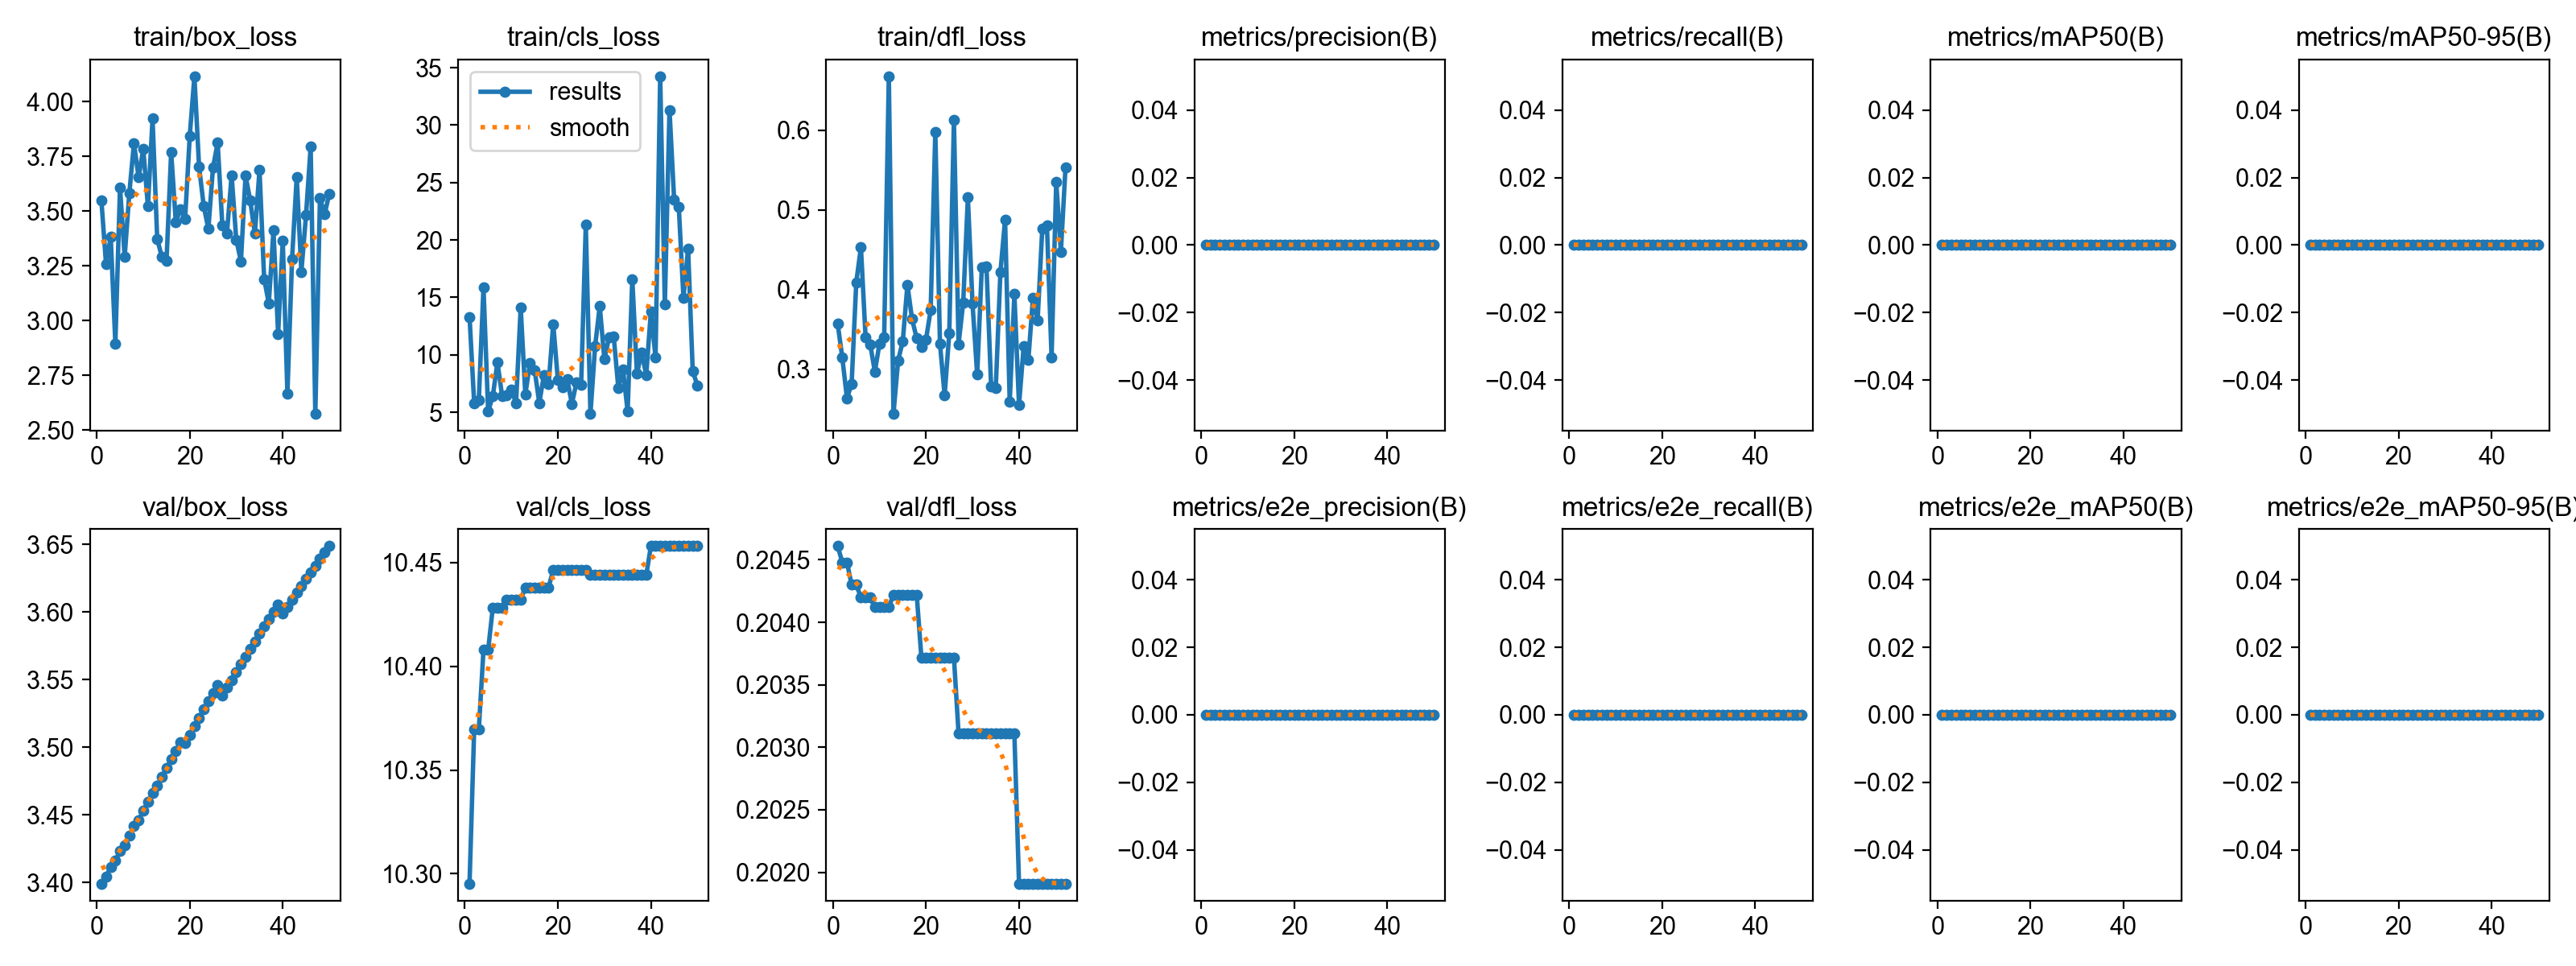

Values plotted in this chart, from the file beside it:
epoch, time, train/box_loss, train/cls_loss, train/dfl_loss, metrics/precision(B), metrics/recall(B), metrics/mAP50(B), metrics/mAP50-95(B), metrics/e2e_precision(B), metrics/e2e_recall(B), metrics/e2e_mAP50(B), metrics/e2e_mAP50-95(B), fitness_e2e, val/box_loss, val/cls_loss, val/dfl_loss, lr/pg0, lr/pg1, lr/pg2, lr/pg3, lr/pg4, lr/pg5, lr/pg6
1, 20.4, 3.547, 13.31, 0.3573, 0, 0, 0, 0, 0, 0, 0, 0, 0, 3.399, 10.3, 0.2046, 0.000162, 5.4e-05, 0.000162, 5.4e-05, 0.09916, 0.09905, 0.000162
2, 33.53, 3.257, 5.791, 0.3143, 0, 0, 0, 0, 0, 0, 0, 0, 0, 3.404, 10.37, 0.2045, 0.0004855, 0.0001618, 0.0004855, 0.0001618, 0.09749, 0.09716, 0.0004855
3, 40.77, 3.382, 6.084, 0.2634, 0, 0, 0, 0, 0, 0, 0, 0, 0, 3.412, 10.37, 0.2045, 0.000807, 0.000269, 0.000807, 0.000269, 0.09581, 0.09527, 0.000807
4, 47.97, 2.896, 15.87, 0.2814, 0, 0, 0, 0, 0, 0, 0, 0, 0, 3.416, 10.41, 0.2043, 0.001124, 0.0003748, 0.001124, 0.0003748, 0.09412, 0.09337, 0.001124
5, 55.58, 3.607, 5.099, 0.4092, 0, 0, 0, 0, 0, 0, 0, 0, 0, 3.423, 10.41, 0.2043, 0.001436, 0.0004787, 0.001436, 0.0004787, 0.09244, 0.09148, 0.001436
6, 64.59, 3.292, 6.379, 0.4533, 0, 0, 0, 0, 0, 0, 0, 0, 0, 3.428, 10.43, 0.2042, 0.001741, 0.0005802, 0.001741, 0.0005802, 0.09074, 0.08958, 0.001741
7, 68.14, 3.58, 9.355, 0.3404, 0, 0, 0, 0, 0, 0, 0, 0, 0, 3.435, 10.43, 0.2042, 0.002036, 0.0006786, 0.002036, 0.0006786, 0.08904, 0.08768, 0.002036
8, 71.52, 3.809, 6.44, 0.3309, 0, 0, 0, 0, 0, 0, 0, 0, 0, 3.442, 10.43, 0.2042, 0.00232, 0.0007734, 0.00232, 0.0007734, 0.08732, 0.08577, 0.00232
9, 80.41, 3.654, 6.509, 0.297, 0, 0, 0, 0, 0, 0, 0, 0, 0, 3.446, 10.43, 0.2041, 0.002592, 0.000864, 0.002592, 0.000864, 0.08559, 0.08386, 0.002592
10, 87.79, 3.783, 6.958, 0.3322, 0, 0, 0, 0, 0, 0, 0, 0, 0, 3.453, 10.43, 0.2041, 0.00285, 0.0009501, 0.00285, 0.0009501, 0.08385, 0.08195, 0.00285
11, 93.96, 3.521, 5.793, 0.3399, 0, 0, 0, 0, 0, 0, 0, 0, 0, 3.46, 10.43, 0.2041, 0.003093, 0.001031, 0.003093, 0.001031, 0.08209, 0.08003, 0.003093
12, 105.9, 3.922, 14.11, 0.6679, 0, 0, 0, 0, 0, 0, 0, 0, 0, 3.467, 10.43, 0.2041, 0.00332, 0.001107, 0.00332, 0.001107, 0.08032, 0.07811, 0.00332
13, 114.5, 3.373, 6.549, 0.2439, 0, 0, 0, 0, 0, 0, 0, 0, 0, 3.471, 10.44, 0.2042, 0.003528, 0.001176, 0.003528, 0.001176, 0.07853, 0.07618, 0.003528
14, 119.2, 3.29, 9.288, 0.3109, 0, 0, 0, 0, 0, 0, 0, 0, 0, 3.478, 10.44, 0.2042, 0.003718, 0.001239, 0.003718, 0.001239, 0.07672, 0.07424, 0.003718
15, 123.6, 3.273, 8.673, 0.335, 0, 0, 0, 0, 0, 0, 0, 0, 0, 3.485, 10.44, 0.2042, 0.003888, 0.001296, 0.003888, 0.001296, 0.07489, 0.0723, 0.003888
16, 129, 3.768, 5.811, 0.4059, 0, 0, 0, 0, 0, 0, 0, 0, 0, 3.491, 10.44, 0.2042, 0.004038, 0.001346, 0.004038, 0.001346, 0.07304, 0.07035, 0.004038
17, 132.7, 3.45, 8.244, 0.3629, 0, 0, 0, 0, 0, 0, 0, 0, 0, 3.498, 10.44, 0.2042, 0.004167, 0.001389, 0.004167, 0.001389, 0.07117, 0.06839, 0.004167
18, 136.3, 3.509, 7.444, 0.3387, 0, 0, 0, 0, 0, 0, 0, 0, 0, 3.504, 10.44, 0.2042, 0.004274, 0.001424, 0.004274, 0.001424, 0.06927, 0.06642, 0.004274
19, 139.1, 3.465, 12.67, 0.3275, 0, 0, 0, 0, 0, 0, 0, 0, 0, 3.503, 10.45, 0.2037, 0.004358, 0.001453, 0.004358, 0.001453, 0.06736, 0.06445, 0.004358
20, 142.7, 3.844, 7.775, 0.3375, 0, 0, 0, 0, 0, 0, 0, 0, 0, 3.509, 10.45, 0.2037, 0.004421, 0.001474, 0.004421, 0.001474, 0.06542, 0.06247, 0.004421
21, 150.5, 4.115, 7.151, 0.3742, 0, 0, 0, 0, 0, 0, 0, 0, 0, 3.516, 10.45, 0.2037, 0.004461, 0.001487, 0.004461, 0.001487, 0.06346, 0.06049, 0.004461
22, 153.6, 3.703, 7.912, 0.5982, 0, 0, 0, 0, 0, 0, 0, 0, 0, 3.522, 10.45, 0.2037, 0.004479, 0.001493, 0.004479, 0.001493, 0.06148, 0.05849, 0.004479
23, 158.7, 3.523, 5.729, 0.3319, 0, 0, 0, 0, 0, 0, 0, 0, 0, 3.528, 10.45, 0.2037, 0.004475, 0.001492, 0.004475, 0.001492, 0.05947, 0.05649, 0.004475
24, 164.2, 3.419, 7.593, 0.2673, 0, 0, 0, 0, 0, 0, 0, 0, 0, 3.534, 10.45, 0.2037, 0.004449, 0.001483, 0.004449, 0.001483, 0.05745, 0.05448, 0.004449
25, 168.1, 3.699, 7.387, 0.3452, 0, 0, 0, 0, 0, 0, 0, 0, 0, 3.54, 10.45, 0.2037, 0.004402, 0.001467, 0.004402, 0.001467, 0.0554, 0.05247, 0.004402
26, 170.8, 3.811, 21.31, 0.6127, 0, 0, 0, 0, 0, 0, 0, 0, 0, 3.546, 10.45, 0.2037, 0.004335, 0.001445, 0.004335, 0.001445, 0.05334, 0.05045, 0.004335
27, 174.7, 3.435, 4.859, 0.3314, 0, 0, 0, 0, 0, 0, 0, 0, 0, 3.538, 10.44, 0.2031, 0.004249, 0.001416, 0.004249, 0.001416, 0.05125, 0.04842, 0.004249
28, 179.3, 3.399, 10.73, 0.384, 0, 0, 0, 0, 0, 0, 0, 0, 0, 3.544, 10.44, 0.2031, 0.004145, 0.001382, 0.004145, 0.001382, 0.04914, 0.04638, 0.004145
29, 188.5, 3.663, 14.25, 0.5156, 0, 0, 0, 0, 0, 0, 0, 0, 0, 3.55, 10.44, 0.2031, 0.004023, 0.001341, 0.004023, 0.001341, 0.04702, 0.04434, 0.004023
30, 192.3, 3.37, 9.612, 0.3822, 0, 0, 0, 0, 0, 0, 0, 0, 0, 3.556, 10.44, 0.2031, 0.003886, 0.001295, 0.003886, 0.001295, 0.04489, 0.0423, 0.003886
31, 196.7, 3.271, 11.52, 0.2932, 0, 0, 0, 0, 0, 0, 0, 0, 0, 3.561, 10.44, 0.2031, 0.003734, 0.001245, 0.003734, 0.001245, 0.04273, 0.04024, 0.003734
32, 202.1, 3.662, 11.61, 0.428, 0, 0, 0, 0, 0, 0, 0, 0, 0, 3.567, 10.44, 0.2031, 0.00357, 0.00119, 0.00357, 0.00119, 0.04057, 0.03819, 0.00357
33, 207.4, 3.548, 7.107, 0.4291, 0, 0, 0, 0, 0, 0, 0, 0, 0, 3.573, 10.44, 0.2031, 0.003395, 0.001132, 0.003395, 0.001132, 0.03839, 0.03613, 0.003395
34, 212.8, 3.397, 8.713, 0.2786, 0, 0, 0, 0, 0, 0, 0, 0, 0, 3.578, 10.44, 0.2031, 0.003211, 0.00107, 0.003211, 0.00107, 0.03621, 0.03407, 0.003211
35, 217.8, 3.687, 5.077, 0.2763, 0, 0, 0, 0, 0, 0, 0, 0, 0, 3.584, 10.44, 0.2031, 0.003019, 0.001006, 0.003019, 0.001006, 0.03402, 0.03201, 0.003019
36, 222.2, 3.19, 16.6, 0.4221, 0, 0, 0, 0, 0, 0, 0, 0, 0, 3.589, 10.44, 0.2031, 0.002823, 0.0009409, 0.002823, 0.0009409, 0.03182, 0.02994, 0.002823
37, 225.8, 3.079, 8.345, 0.4876, 0, 0, 0, 0, 0, 0, 0, 0, 0, 3.595, 10.44, 0.2031, 0.002623, 0.0008744, 0.002623, 0.0008744, 0.02962, 0.02787, 0.002623
38, 229, 3.411, 10.22, 0.2586, 0, 0, 0, 0, 0, 0, 0, 0, 0, 3.6, 10.44, 0.2031, 0.002423, 0.0008076, 0.002423, 0.0008076, 0.02742, 0.02581, 0.002423
39, 232.1, 2.94, 8.254, 0.3943, 0, 0, 0, 0, 0, 0, 0, 0, 0, 3.606, 10.44, 0.2031, 0.002224, 0.0007414, 0.002224, 0.0007414, 0.02522, 0.02374, 0.002224
40, 235.3, 3.363, 13.79, 0.2552, 0, 0, 0, 0, 0, 0, 0, 0, 0, 3.599, 10.46, 0.2019, 0.002029, 0.0006764, 0.002029, 0.0006764, 0.02303, 0.02168, 0.002029
41, 237.9, 2.667, 9.764, 0.3286, 0, 0, 0, 0, 0, 0, 0, 0, 0, 3.604, 10.46, 0.2019, 0.001841, 0.0006135, 0.001841, 0.0006135, 0.02084, 0.01961, 0.001841
42, 241.3, 3.28, 34.25, 0.3114, 0, 0, 0, 0, 0, 0, 0, 0, 0, 3.609, 10.46, 0.2019, 0.00166, 0.0005535, 0.00166, 0.0005535, 0.01866, 0.01755, 0.00166
43, 244.4, 3.655, 14.37, 0.3895, 0, 0, 0, 0, 0, 0, 0, 0, 0, 3.614, 10.46, 0.2019, 0.001491, 0.000497, 0.001491, 0.000497, 0.01649, 0.0155, 0.001491
44, 247, 3.223, 31.32, 0.3616, 0, 0, 0, 0, 0, 0, 0, 0, 0, 3.619, 10.46, 0.2019, 0.001335, 0.000445, 0.001335, 0.000445, 0.01434, 0.01345, 0.001335
45, 249.9, 3.481, 23.51, 0.4763, 0, 0, 0, 0, 0, 0, 0, 0, 0, 3.624, 10.46, 0.2019, 0.001195, 0.0003983, 0.001195, 0.0003983, 0.01219, 0.0114, 0.001195
46, 252.8, 3.793, 22.87, 0.4811, 0, 0, 0, 0, 0, 0, 0, 0, 0, 3.629, 10.46, 0.2019, 0.001073, 0.0003575, 0.001073, 0.0003575, 0.01007, 0.009358, 0.001073
47, 255.3, 2.575, 14.99, 0.3148, 0, 0, 0, 0, 0, 0, 0, 0, 0, 3.634, 10.46, 0.2019, 0.0009707, 0.0003236, 0.0009707, 0.0003236, 0.007971, 0.007324, 0.0009707
48, 258.2, 3.559, 19.25, 0.5356, 0, 0, 0, 0, 0, 0, 0, 0, 0, 3.639, 10.46, 0.2019, 0.0008914, 0.0002971, 0.0008914, 0.0002971, 0.005891, 0.005297, 0.0008914
49, 260.6, 3.485, 8.554, 0.4473, 0, 0, 0, 0, 0, 0, 0, 0, 0, 3.644, 10.46, 0.2019, 0.0008367, 0.0002789, 0.0008367, 0.0002789, 0.003837, 0.003279, 0.0008367
50, 262.2, 3.579, 7.349, 0.5538, 0, 0, 0, 0, 0, 0, 0, 0, 0, 3.649, 10.46, 0.2019, 0.0008089, 0.0002696, 0.0008089, 0.0002696, 0.001809, 0.00127, 0.0008089
